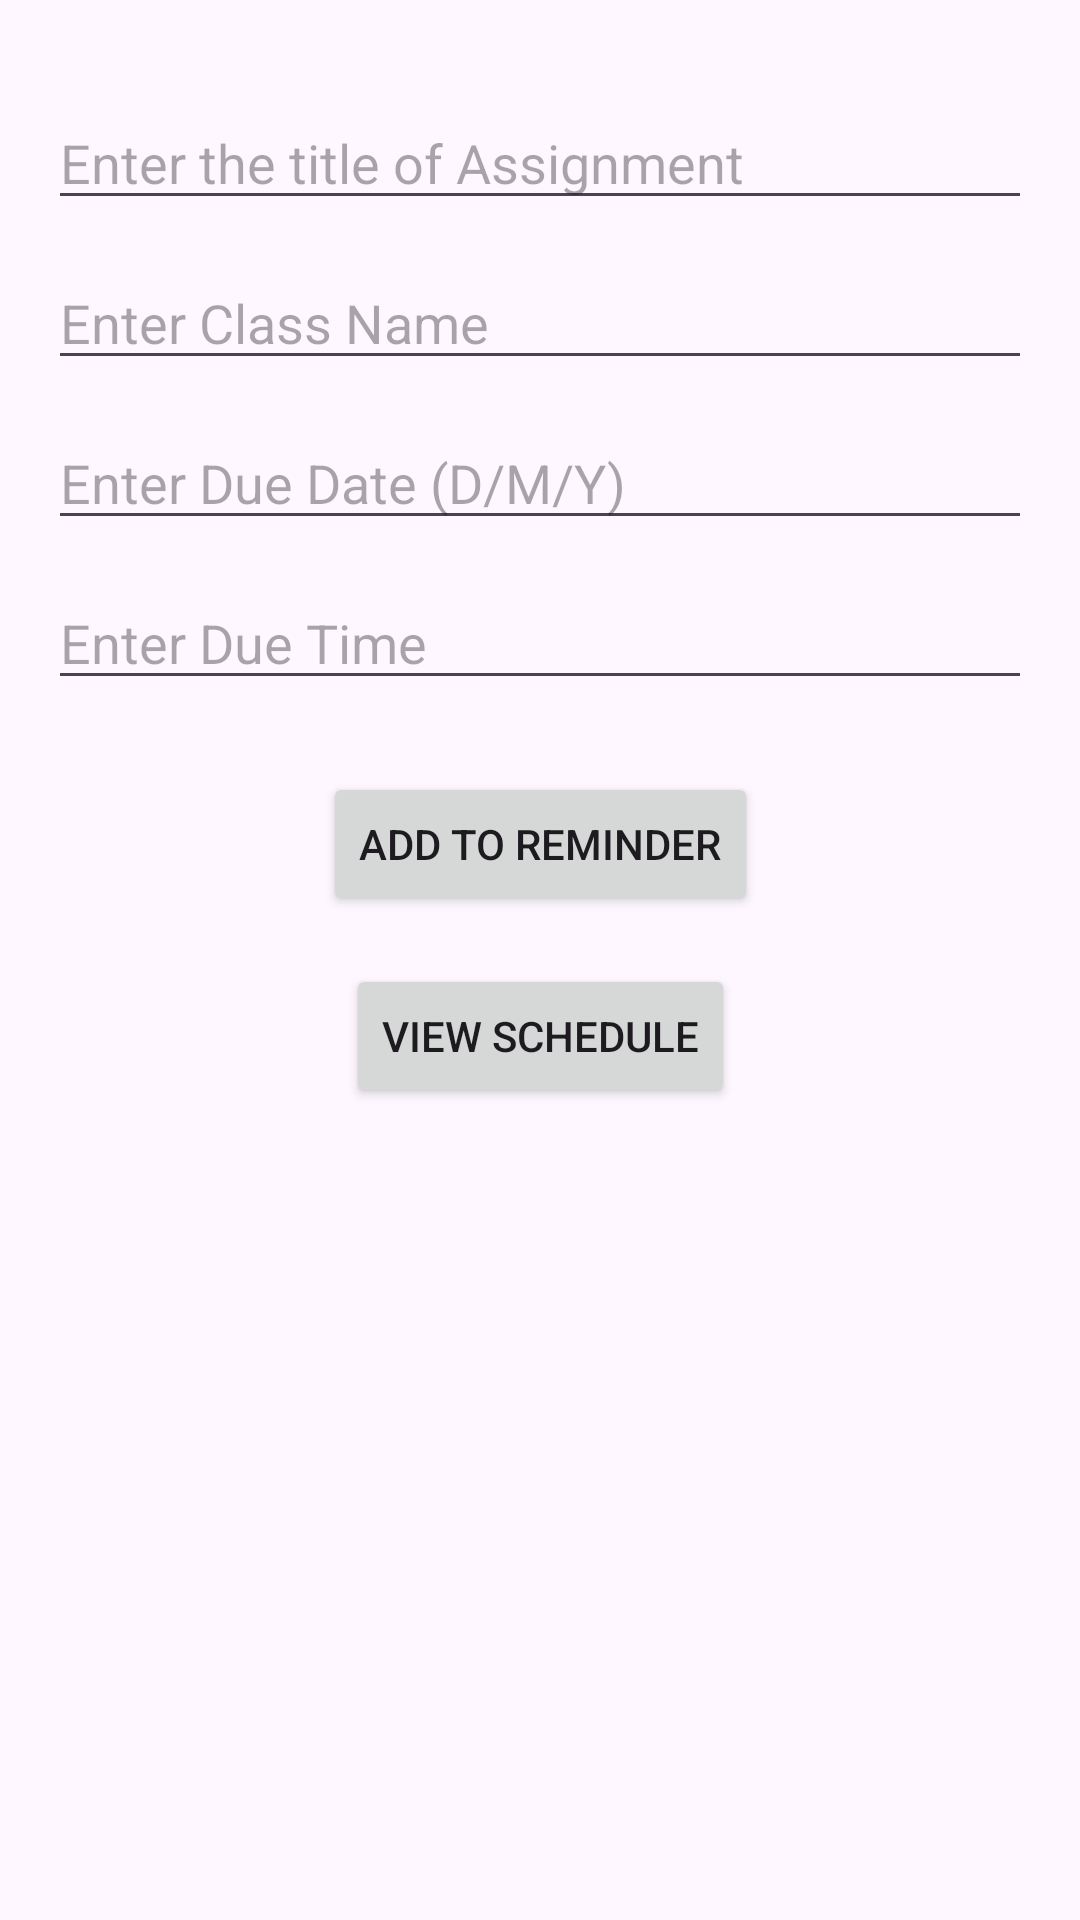

Here is an Android app screen rendered from its layout file. Give the layout XML and the strings, colors and styles it references.
<!-- AndroidManifest.xml: application theme Theme.Unb_Mate -->
<!-- res/layout/assignment_reminder.xml -->
<?xml version="1.0" encoding="utf-8"?>
<androidx.constraintlayout.widget.ConstraintLayout
    xmlns:android="http://schemas.android.com/apk/res/android"
    xmlns:app="http://schemas.android.com/apk/res-auto"
    xmlns:tools="http://schemas.android.com/tools"
    android:id="@+id/assignmentReminderPage"
    android:layout_width="match_parent"
    android:layout_height="match_parent"
    android:padding="16dp">

    
    <EditText
        android:id="@+id/assignmentTitle"
        android:layout_width="0dp"
        android:layout_height="wrap_content"
        android:layout_marginTop="16dp"
        android:hint="Enter the title of Assignment"
        app:layout_constraintStart_toStartOf="parent"
        app:layout_constraintEnd_toEndOf="parent"
        app:layout_constraintTop_toTopOf="parent" />

    
    <EditText
        android:id="@+id/className"
        android:layout_width="0dp"
        android:layout_height="wrap_content"
        android:layout_marginTop="12dp"
        android:hint="Enter Class Name"
        app:layout_constraintTop_toBottomOf="@id/assignmentTitle"
        app:layout_constraintStart_toStartOf="parent"
        app:layout_constraintEnd_toEndOf="parent" />

    
    <EditText
        android:id="@+id/dueDate"
        android:layout_width="0dp"
        android:layout_height="wrap_content"
        android:layout_marginTop="12dp"
        android:hint="Enter Due Date (D/M/Y)"
        app:layout_constraintTop_toBottomOf="@id/className"
        app:layout_constraintStart_toStartOf="parent"
        app:layout_constraintEnd_toEndOf="parent" />

    
    <EditText
        android:id="@+id/dueTime"
        android:layout_width="0dp"
        android:layout_height="wrap_content"
        android:layout_marginTop="12dp"
        android:hint="Enter Due Time"
        app:layout_constraintTop_toBottomOf="@id/dueDate"
        app:layout_constraintStart_toStartOf="parent"
        app:layout_constraintEnd_toEndOf="parent" />

    
    <Button
        android:id="@+id/submitButton"
        android:layout_width="wrap_content"
        android:layout_height="wrap_content"
        android:layout_marginTop="24dp"
        android:text="Add to Reminder"
        app:layout_constraintTop_toBottomOf="@id/dueTime"
        app:layout_constraintStart_toStartOf="parent"
        app:layout_constraintEnd_toEndOf="parent" />

    
    <Button
        android:id="@+id/viewDueDate"
        android:layout_width="wrap_content"
        android:layout_height="wrap_content"
        android:layout_marginTop="16dp"
        android:text="View Schedule"
        app:layout_constraintTop_toBottomOf="@id/submitButton"
        app:layout_constraintStart_toStartOf="parent"
        app:layout_constraintEnd_toEndOf="parent" />

    










    
    <androidx.recyclerview.widget.RecyclerView
        android:id="@+id/reminderList"
        android:layout_width="match_parent"
        android:layout_height="0dp"
        android:layout_marginTop="16dp"
        android:visibility="gone"

        app:layout_constraintStart_toStartOf="parent"
        app:layout_constraintEnd_toEndOf="parent"
        app:layout_constraintBottom_toBottomOf="parent" />

</androidx.constraintlayout.widget.ConstraintLayout>
<!-- resources referenced by this layout -->
<resources>
  <style name="Theme.Unb_Mate" parent="Base.Theme.Unb_Mate" />
  <style name="Base.Theme.Unb_Mate" parent="Theme.Material3.DayNight.NoActionBar">
          
          
      </style>
</resources>
